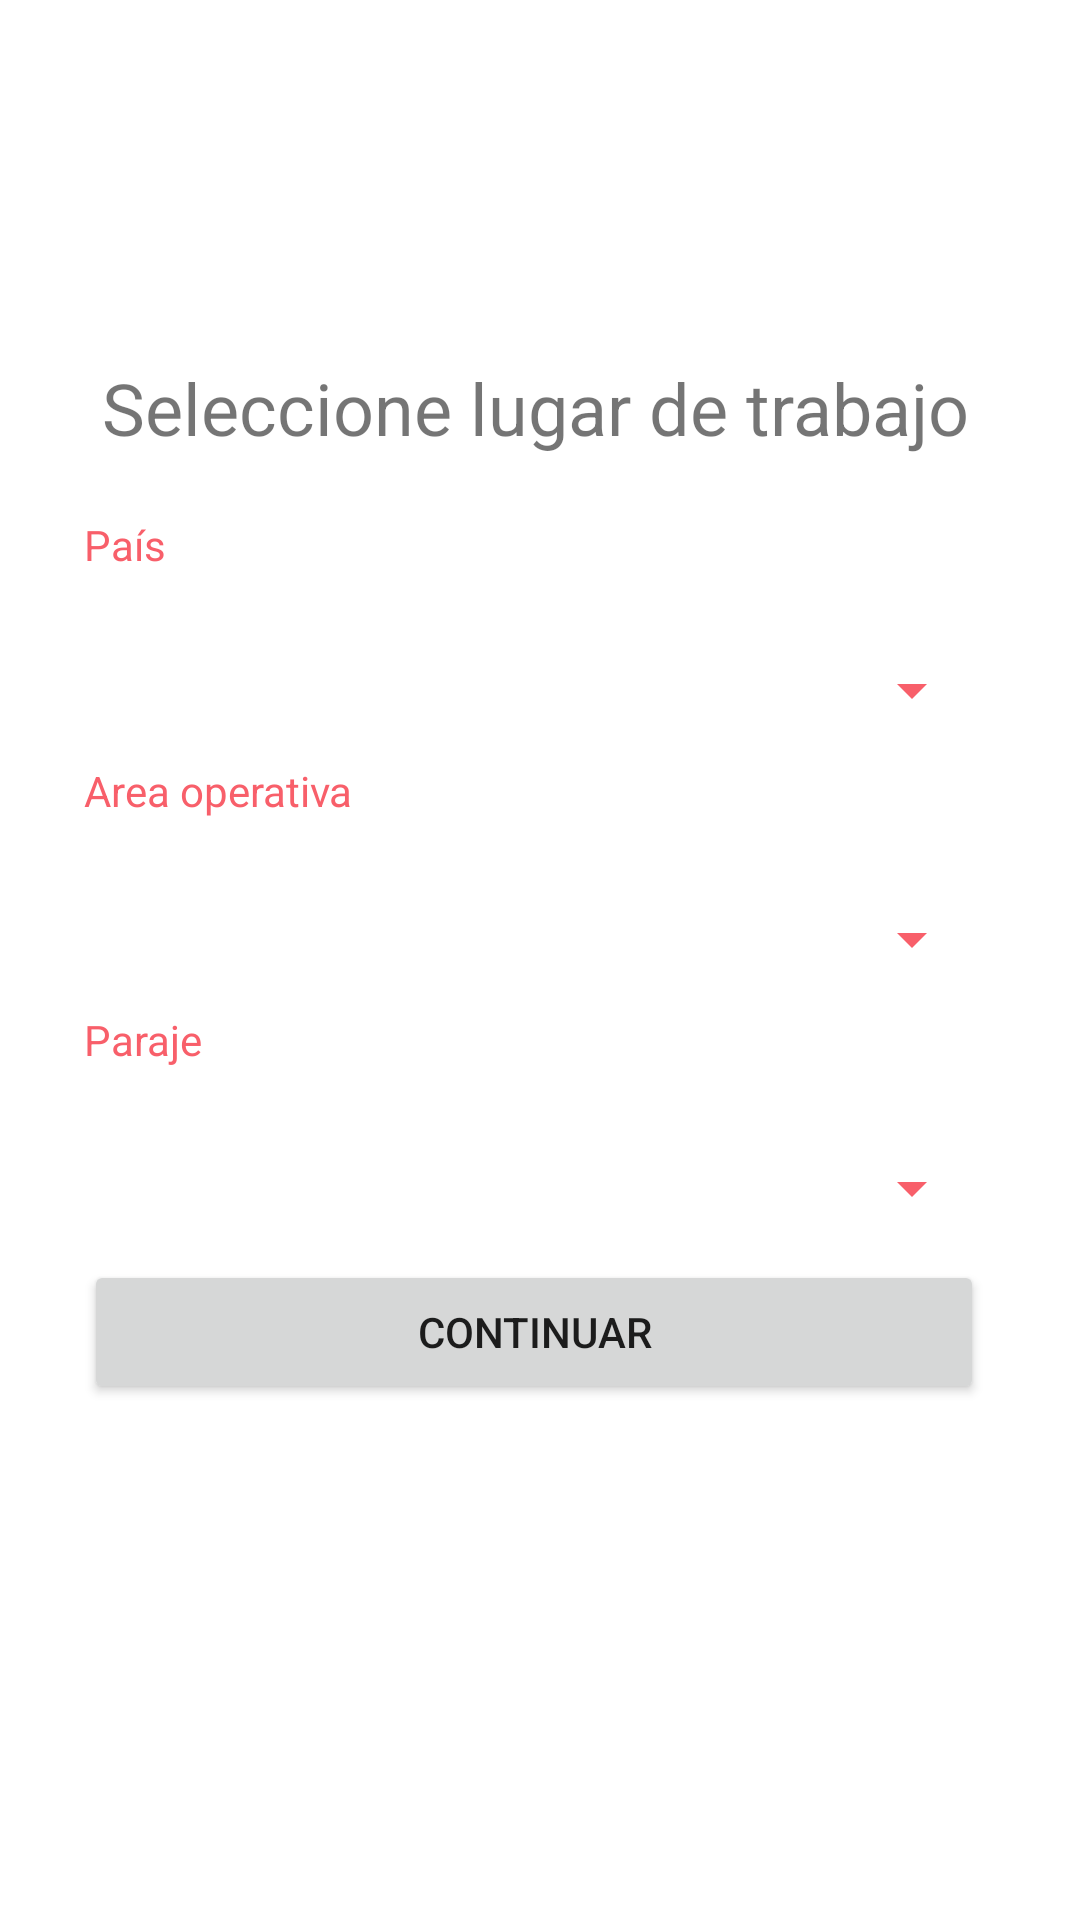

Write the Android layout XML for this screen, with the resource values it uses.
<!-- AndroidManifest.xml: application theme Theme.Triple_frontera -->
<!-- res/layout/activity_lugar_de_trabajo.xml -->
<?xml version="1.0" encoding="utf-8"?>
<androidx.constraintlayout.widget.ConstraintLayout xmlns:android="http://schemas.android.com/apk/res/android"
    xmlns:app="http://schemas.android.com/apk/res-auto"
    xmlns:tools="http://schemas.android.com/tools"
    android:layout_width="match_parent"
    android:layout_height="match_parent"
    tools:context=".Lugar_de_trabajo">

    <LinearLayout
        android:id="@+id/linearLayout"
        android:layout_width="wrap_content"
        android:layout_height="wrap_content"
        android:layout_marginEnd="32dp"
        android:orientation="vertical"
        android:visibility="visible"
        app:layout_constraintBottom_toBottomOf="parent"
        app:layout_constraintEnd_toEndOf="parent"
        app:layout_constraintTop_toTopOf="parent">

        <TextView
            android:id="@+id/usuario_tv"
            android:layout_width="wrap_content"
            android:layout_height="wrap_content"
            android:layout_marginBottom="15dp"
            android:text="País"
            android:textColor="@color/rojo_principal" />

        <Spinner
            android:id="@+id/spinner_pais"
            android:layout_width="300dp"
            android:layout_height="wrap_content"
            android:backgroundTint="@color/rojo_principal"
            android:minHeight="48dp"
            tools:ignore="SpeakableTextPresentCheck" />

        <TextView
            android:id="@+id/password_tv"
            android:layout_width="wrap_content"
            android:layout_height="wrap_content"
            android:layout_marginBottom="16dp"
            android:text="Area operativa"
            android:textColor="@color/rojo_principal" />

        <Spinner
            android:id="@+id/spinner_area_operativa"
            android:layout_width="match_parent"
            android:layout_height="wrap_content"
            android:backgroundTint="@color/rojo_principal"
            android:minHeight="48dp" />

        <TextView
            android:id="@+id/password_tv2"
            android:layout_width="match_parent"
            android:layout_height="wrap_content"
            android:layout_marginBottom="16dp"
            android:text="Paraje"
            android:textColor="@color/rojo_principal" />

        <Spinner
            android:id="@+id/spinner_paraje"
            android:layout_width="match_parent"
            android:layout_height="wrap_content"
            android:backgroundTint="@color/rojo_principal"
            android:minHeight="48dp"
            tools:ignore="SpeakableTextPresentCheck" />

        <Button
            android:id="@+id/button"
            android:layout_width="match_parent"
            android:layout_height="wrap_content"
            android:layout_marginBottom="0dp"
            android:onClick="Continuar"
            android:text="Continuar" />

    </LinearLayout>

    <TextView
        android:id="@+id/elegir_tv"
        android:layout_width="wrap_content"
        android:layout_height="wrap_content"
        android:layout_marginBottom="20dp"
        android:text="Seleccione lugar de trabajo"
        android:textAlignment="textEnd"
        android:textSize="24dp"
        app:layout_constraintBottom_toTopOf="@+id/linearLayout"
        app:layout_constraintEnd_toEndOf="@+id/linearLayout"
        app:layout_constraintStart_toStartOf="@+id/linearLayout" />


</androidx.constraintlayout.widget.ConstraintLayout>
<!-- resources referenced by this layout -->
<resources>
  <color name="rojo_principal">#F85F6A</color>
  <style name="Theme.Triple_frontera" parent="Theme.MaterialComponents.DayNight.DarkActionBar">
          
          <item name="colorPrimary">@color/rojo_principal</item>
          <item name="colorPrimaryVariant">@color/purple_700</item>
          <item name="colorOnPrimary">@color/white</item>
          
          <item name="colorSecondary">@color/rojo_principal</item>
          <item name="colorSecondaryVariant">@color/teal_700</item>
          <item name="colorOnSecondary">@color/black</item>
          
          <item name="android:statusBarColor" tools:targetApi="l">?attr/colorPrimaryVariant</item>
          
      </style>
  <color name="purple_700">#FF3700B3</color>
  <color name="white">#FFFFFFFF</color>
  <color name="teal_700">#FF018786</color>
  <color name="black">#FF000000</color>
</resources>
